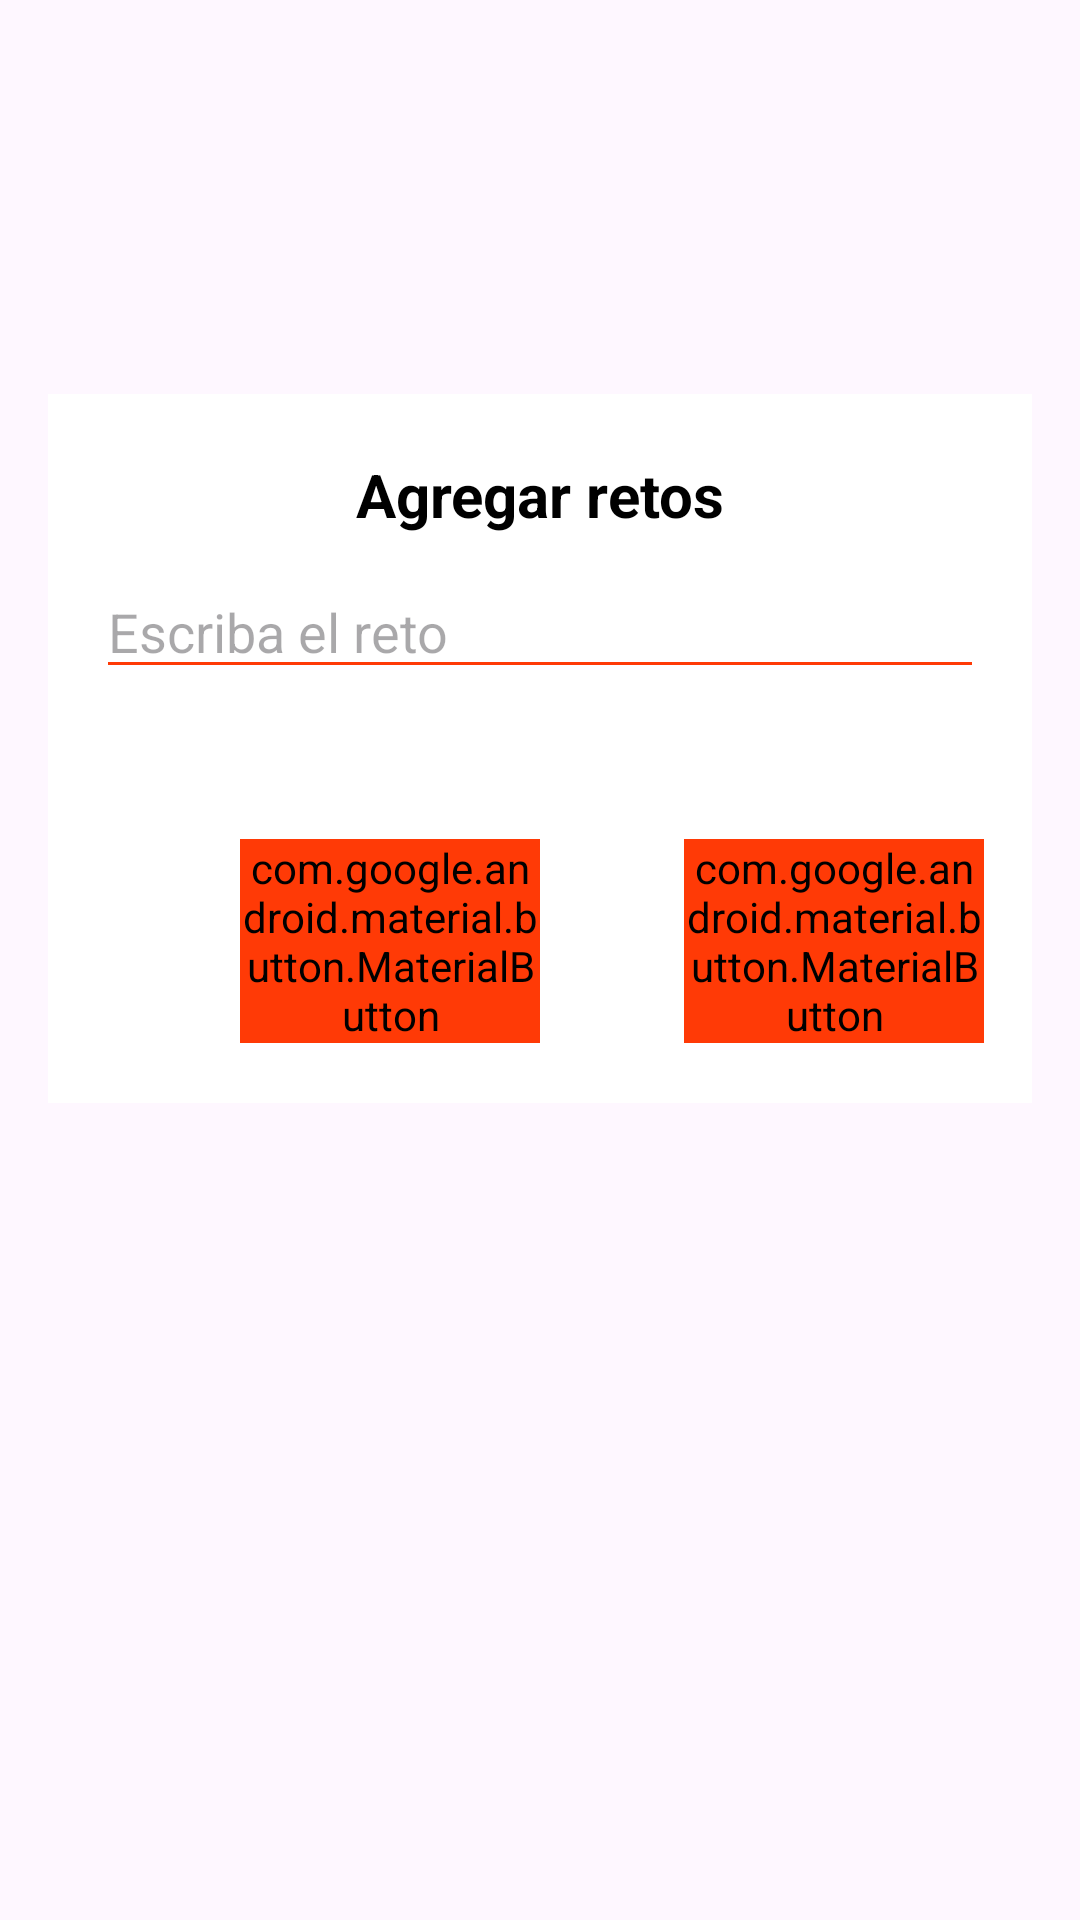

Android layout source for this screen:
<!-- AndroidManifest.xml: application theme Theme.EquipoCinco -->
<!-- res/layout/add_challenge_dialog.xml -->
<?xml version="1.0" encoding="utf-8"?>
<layout xmlns:android="http://schemas.android.com/apk/res/android"
    xmlns:app="http://schemas.android.com/apk/res-auto"
    xmlns:tools="http://schemas.android.com/tools">

    <data/>

    <androidx.constraintlayout.widget.ConstraintLayout
        android:layout_width="match_parent"
        android:layout_height="match_parent">

        <androidx.constraintlayout.widget.ConstraintLayout
            android:id="@+id/dialog_container"
            android:layout_width="match_parent"
            android:layout_height="wrap_content"
            android:layout_gravity="center"
            android:layout_margin="16dp"
            android:background="@color/white"
            app:layout_constraintBottom_toBottomOf="parent"
            app:layout_constraintEnd_toEndOf="parent"
            app:layout_constraintStart_toStartOf="parent"
            app:layout_constraintTop_toTopOf="parent"
            app:layout_constraintVertical_bias="0.31">

            <TextView
                android:id="@+id/tvTitle"
                android:layout_width="match_parent"
                android:layout_height="wrap_content"
                android:layout_marginTop="20dp"
                android:layout_marginBottom="10dp"
                android:layout_marginStart="16dp"
                android:layout_marginEnd="16dp"
                android:text="Agregar retos"
                android:textColor="@color/black"
                android:textAlignment="center"
                android:textSize="20sp"
                android:textStyle="bold"
                app:layout_constraintBottom_toTopOf="@+id/etInsert_challenge"
                app:layout_constraintTop_toTopOf="@+id/dialog_container"
                app:layout_constraintEnd_toEndOf="parent"
                app:layout_constraintStart_toStartOf="parent"/>
            
            <EditText
                android:id="@+id/etInsert_challenge"
                android:layout_width="match_parent"
                android:layout_height="wrap_content"
                android:layout_marginStart="16dp"
                android:layout_marginEnd="16dp"
                android:hint="Escriba el reto"
                android:backgroundTint="@color/orange"
                app:layout_constraintTop_toBottomOf="@+id/tvTitle"
                app:layout_constraintBottom_toTopOf="@+id/btnSave"
                app:layout_constraintStart_toStartOf="parent"
                app:layout_constraintEnd_toEndOf="parent"/>

            <com.google.android.material.button.MaterialButton
                android:id="@+id/btnSave"
                android:layout_width="100dp"
                android:layout_height="wrap_content"
                android:text="Guardar"
                android:textAllCaps="false"
                android:enabled="false"
                android:layout_marginTop="50dp"
                android:layout_marginStart="16dp"
                android:layout_marginEnd="16dp"
                android:layout_marginBottom="20dp"
                android:textColor="@color/white"
                android:backgroundTint="@color/orange"
                app:shapeAppearanceOverlay="@drawable/square_btn_shape"
                app:layout_constraintTop_toBottomOf="@+id/etInsert_challenge"
                app:layout_constraintEnd_toEndOf="parent"
                app:layout_constraintBottom_toBottomOf="parent"
                />

            <com.google.android.material.button.MaterialButton
                android:id="@+id/btnCancel"
                android:layout_width="100dp"
                android:layout_height="wrap_content"
                android:text="Cancelar"
                android:textAllCaps="false"
                android:layout_marginTop="50dp"
                android:layout_marginStart="16dp"
                android:layout_marginEnd="48dp"
                android:layout_marginBottom="20dp"
                android:textColor="@color/white"
                android:backgroundTint="@color/orange"
                app:shapeAppearanceOverlay="@drawable/square_btn_shape"
                app:layout_constraintTop_toBottomOf="@+id/etInsert_challenge"
                app:layout_constraintEnd_toStartOf="@+id/btnSave"
                app:layout_constraintBottom_toBottomOf="parent"
                />

        </androidx.constraintlayout.widget.ConstraintLayout>

    </androidx.constraintlayout.widget.ConstraintLayout>

</layout>
<!-- resources referenced by this layout -->
<resources>
  <color name="black">#FF000000</color>
  <color name="orange">#FF3A06</color>
  <color name="white">#FFFFFFFF</color>
  <!-- drawable square_btn_shape (drawable) -->
  <?xml version="1.0" encoding="utf-8"?>
  <shape xmlns:android="http://schemas.android.com/apk/res/android">
      <solid android:color="@color/orange" />
      <corners android:radius="0dp" />
  </shape>
  <style name="Theme.EquipoCinco" parent="Base.Theme.EquipoCinco" />
  <style name="Base.Theme.EquipoCinco" parent="Theme.Material3.DayNight.NoActionBar">
          
          
      </style>
</resources>
